The GitHub repository axelcarlier/abeilles-cap200 contains a labelled image folder "abeilles-cap200" with 73 categories: Amegilla quadrifasciata, Andrena agilissima, Andrena bicolor, Andrena cineraria, Andrena clarkella, Andrena denticulata, Andrena flavipes, Andrena florea, Andrena fulva, Andrena gravida, Andrena haemorrhoa, Andrena hattorfiana, Andrena nigroaenea, Andrena nitida, Andrena nycthemera, Andrena thoracica, Andrena vaga, Andrena ventralis, Anthidiellum strigatum, Anthidium florentinum, Anthidium manicatum, Anthidium oblongatum, Anthidium septemspinosum, Anthophora bimaculata, Anthophora furcata, Anthophora plumipes, Apis mellifera, Apis mellifera iberiensis, Bombus argillaceus, Bombus bohemicus, Bombus campestris, Bombus hortorum, Bombus humilis, Bombus hypnorum, Bombus lapidarius, Bombus lucorum, Bombus muscorum, Bombus pascuorum, Bombus pratorum, Bombus ruderatus, Bombus rupestris, Bombus sylvarum, Bombus terrestris, Bombus terrestris lusitanicus, Bombus vestalis, Ceratina cucurbitina, Chelostoma florisomne, Colletes cunicularius, Colletes hederae, Dasypoda hirtipes, Halictus rubicundus, Halictus scabiosae, Halictus sexcinctus, Heriades truncorum, Hylaeus variegatus, Lithurgus chrysurus, Macropis europaea, Megachile centuncularis, Megachile ericetorum, Megachile sculpturalis, Melecta albifrons, Nomada goodeniana, Nomada lathburiana, Osmia aurulenta, Osmia bicolor, Osmia bicornis, Osmia caerulescens, Osmia cornuta, Rhodanthidium septemdentatum, Rhodanthidium sticticum, Sphecodes albilabris, Xylocopa valga, Xylocopa violacea. Examples follow, each with its label.

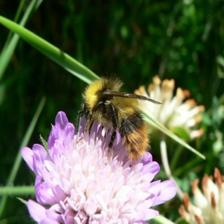
Label: Bombus pratorum

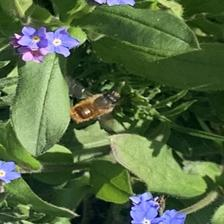
Label: Osmia bicornis

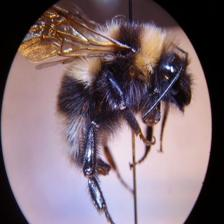
Label: Bombus hortorum

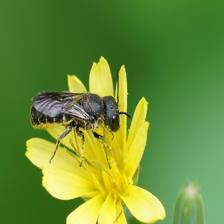
Label: Heriades truncorum

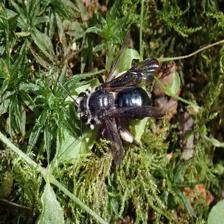
Label: Andrena agilissima

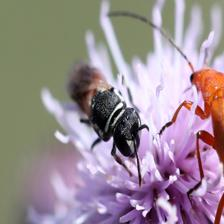
Label: Hylaeus variegatus
